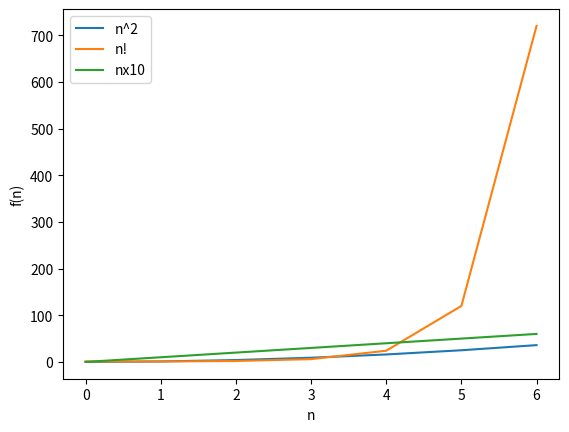

Recreate this plot in Python.
#coding: utf-8

import numpy
from math import factorial
from matplotlib import pyplot as plt

def square(x):
    return x*x
def times_to(x):
    return 10*x

x = numpy.arange(7)
y_square = list(map(square, x))
y_fact = list(map(factorial, x))
y_two = list(map(times_to, x))

fig = plt.figure()
ax = fig.add_subplot(111)
ax.set_xlabel('n')
ax.set_ylabel('f(n)')
plt.plot(x,y_square, label="n^2")
plt.plot(x,y_fact, label="n!")
plt.plot(x,y_two, label="nx10")
plt.legend()
plt.savefig("complexite.png")
